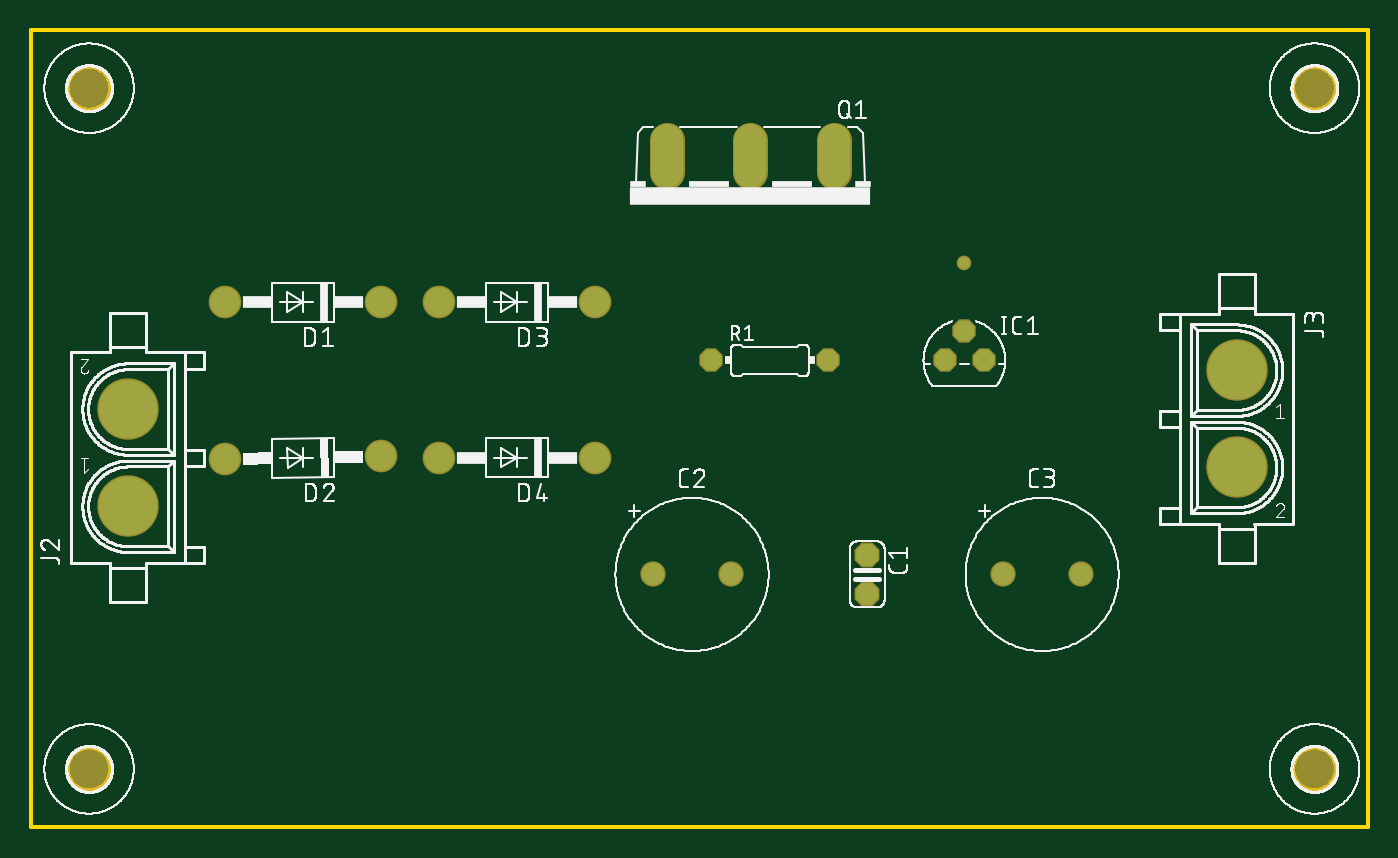
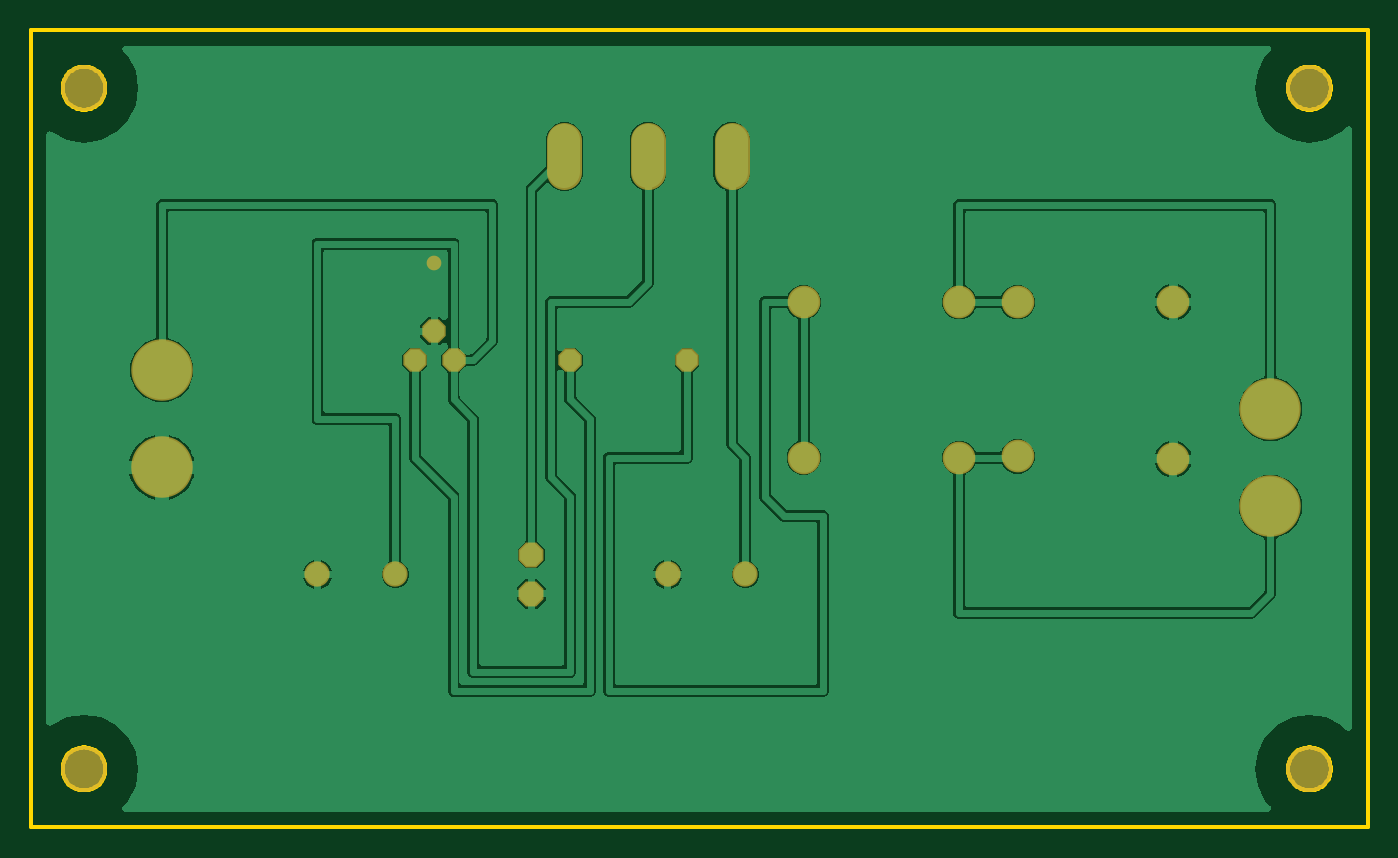
Circuit board: 6 layer files. Board 87.3 x 52.1 mm.
- bottom_copper: copper_bottom.gbr (70323 bytes)
- top_copper: copper_top.gbr (908 bytes)
- outline: profile.gbr (7015 bytes)
- top_silk: silkscreen_top.gbr (127526 bytes)
- bottom_mask: soldermask_bottom.gbr (1015 bytes)
- top_mask: soldermask_top.gbr (1012 bytes)

=== bottom_copper: copper_bottom.gbr (70323 bytes, source omitted) ===
=== top_copper: copper_top.gbr ===
G04 EAGLE Gerber RS-274X export*
G75*
%MOMM*%
%FSLAX34Y34*%
%LPD*%
%INTop Copper*%
%IPPOS*%
%AMOC8*
5,1,8,0,0,1.08239X$1,22.5*%
G01*
%ADD10P,1.539592X8X292.500000*%
%ADD11C,1.450000*%
%ADD12C,1.930400*%
%ADD13P,1.429621X8X22.500000*%
%ADD14C,2.095500*%
%ADD15C,3.810000*%
%ADD16C,0.756400*%


D10*
X685800Y457200D03*
X685800Y431800D03*
D11*
X546100Y444500D03*
X596900Y444500D03*
X774700Y444500D03*
X825500Y444500D03*
D12*
X266700Y622300D03*
X368300Y622300D03*
X266706Y519902D03*
X368294Y521498D03*
X406400Y622300D03*
X508000Y622300D03*
X406400Y520700D03*
X508000Y520700D03*
D13*
X736600Y584200D03*
X749300Y603250D03*
X762000Y584200D03*
D14*
X664210Y707073D02*
X664210Y728028D01*
X609600Y728028D02*
X609600Y707073D01*
X554990Y707073D02*
X554990Y728028D01*
D13*
X584200Y584200D03*
X660400Y584200D03*
D15*
X203200Y488950D03*
X203200Y552450D03*
X927100Y577850D03*
X927100Y514350D03*
D16*
X749300Y647700D03*
M02*

=== outline: profile.gbr (7015 bytes, source omitted) ===
=== top_silk: silkscreen_top.gbr (127526 bytes, source omitted) ===
=== bottom_mask: soldermask_bottom.gbr ===
G04 EAGLE Gerber RS-274X export*
G75*
%MOMM*%
%FSLAX34Y34*%
%LPD*%
%INSoldermask Bottom*%
%IPPOS*%
%AMOC8*
5,1,8,0,0,1.08239X$1,22.5*%
G01*
%ADD10P,1.759533X8X292.500000*%
%ADD11C,1.653200*%
%ADD12C,2.133600*%
%ADD13P,1.649562X8X22.500000*%
%ADD14C,2.298700*%
%ADD15C,3.003200*%
%ADD16C,4.013200*%
%ADD17C,0.959600*%


D10*
X685800Y457200D03*
X685800Y431800D03*
D11*
X546100Y444500D03*
X596900Y444500D03*
X774700Y444500D03*
X825500Y444500D03*
D12*
X266700Y622300D03*
X368300Y622300D03*
X266706Y519902D03*
X368294Y521498D03*
X406400Y622300D03*
X508000Y622300D03*
X406400Y520700D03*
X508000Y520700D03*
D13*
X736600Y584200D03*
X749300Y603250D03*
X762000Y584200D03*
D14*
X664210Y707073D02*
X664210Y728028D01*
X609600Y728028D02*
X609600Y707073D01*
X554990Y707073D02*
X554990Y728028D01*
D15*
X177800Y762000D03*
X177800Y317500D03*
X977900Y762000D03*
X977900Y317500D03*
D13*
X584200Y584200D03*
X660400Y584200D03*
D16*
X203200Y488950D03*
X203200Y552450D03*
X927100Y577850D03*
X927100Y514350D03*
D17*
X749300Y647700D03*
M02*

=== top_mask: soldermask_top.gbr ===
G04 EAGLE Gerber RS-274X export*
G75*
%MOMM*%
%FSLAX34Y34*%
%LPD*%
%INSoldermask Top*%
%IPPOS*%
%AMOC8*
5,1,8,0,0,1.08239X$1,22.5*%
G01*
%ADD10P,1.759533X8X292.500000*%
%ADD11C,1.653200*%
%ADD12C,2.133600*%
%ADD13P,1.649562X8X22.500000*%
%ADD14C,2.298700*%
%ADD15C,3.003200*%
%ADD16C,4.013200*%
%ADD17C,0.959600*%


D10*
X685800Y457200D03*
X685800Y431800D03*
D11*
X546100Y444500D03*
X596900Y444500D03*
X774700Y444500D03*
X825500Y444500D03*
D12*
X266700Y622300D03*
X368300Y622300D03*
X266706Y519902D03*
X368294Y521498D03*
X406400Y622300D03*
X508000Y622300D03*
X406400Y520700D03*
X508000Y520700D03*
D13*
X736600Y584200D03*
X749300Y603250D03*
X762000Y584200D03*
D14*
X664210Y707073D02*
X664210Y728028D01*
X609600Y728028D02*
X609600Y707073D01*
X554990Y707073D02*
X554990Y728028D01*
D15*
X177800Y762000D03*
X177800Y317500D03*
X977900Y762000D03*
X977900Y317500D03*
D13*
X584200Y584200D03*
X660400Y584200D03*
D16*
X203200Y488950D03*
X203200Y552450D03*
X927100Y577850D03*
X927100Y514350D03*
D17*
X749300Y647700D03*
M02*

